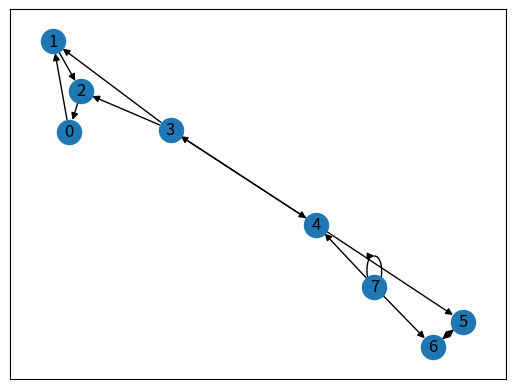

Reproduce this figure in Python.
'''
ЩО ТРЕБА ЩЕ ЗРОБИТИ
Найближчим часом:
1) ЕКСПЕРИМЕНТИ
2) Як буде натхення якось об'єднати ці два класи в один, або зробити їх дітьми якогось загального класу Graph
3) Засунути randomGraph() функцію за межі класу, або зробити її статичною
'''

import networkx as nx
import matplotlib.pyplot as plt
import random

class Graph:
    def __init__(self, n):
        self.graph = [[] for _ in range(n)]
        self.n = n # size

        self.stack = []
        self.on_stack = [False for _ in range(n)] # bitmap

        self.counter = 0 # to give bigger and bigger id to each node
        self.node_counter = [-1 for _ in range(n)] # to keep track which nodes have which ids, where -1 is unvisited node
        self.low = [0 for _ in range(n)] # lowlink value to create scc

        self.solved = False
        self.sccomp_count = 0

    def addEdge(self, a: int, b: int):
        pass # being overdriven

    def randomGraph(self, d: float):
        n = self.n
        m = int(d * n * (n-1))
        edges_added = 0

        while edges_added < m:
            v1 = random.randint(0, n-1)
            v2 = random.randint(0, n-1)

            # якщо ребро вже існує, пропускаємо
            if v2 in self.graph[v1]:
                continue

            self.addEdge(v1, v2)
            edges_added += 1

        return self.graph

    # static version of this algo, to create without a graph instance
    @staticmethod
    def static_randomGraph(n: int, d: float, graph_type: "Graph" = None) -> "Graph":
        if graph_type is None: graph_type = GraphList # може і костиль, але іншого виходу небуло
        graph = graph_type(n)
        m = int(d * n * (n - 1))
        edges_added = 0

        while edges_added < m:
            v1 = random.randint(0, n - 1)
            v2 = random.randint(0, n - 1)

            # якщо ребро вже існує, пропускаємо
            if (graph_type is GraphMatrix and graph.graph[v1][v2] == True) or (graph_type is GraphList and v2 in graph.graph[v1]):
                continue

            graph.addEdge(v1, v2)
            edges_added += 1

        return graph
    
    def fromMatricsForm(self, graph: "GraphMatrix"):
        if self.n != graph.n: raise "different dimensions"
        for n, ls in enumerate(graph.graph):
            for i, isExist in enumerate(ls):
                if isExist: self.addEdge(n, i)

    def fromListForm(self, graph: "GraphList"):
        if self.n != graph.n: raise "different dimensions"
        for n, ls in enumerate(graph.graph):
            for i in ls:
                self.addEdge(n, i)

    def fromOther(self, graph: "Graph"):
        if isinstance(graph, GraphMatrix): self.fromMatricsForm(graph)
        elif isinstance(graph, GraphList): self.fromListForm(graph)

    def visualise(self):
        pass # being overdriven

    # Get amount of strongly connected components, and if don't know it yet, find it
    def getSccompCount(self) -> int:
        if self.solved == True:
            return self.sccomp_count
        else:
            return self.findSccomp()

    # Returns dict where key - lowlink value, value - all strongly connected nodes with this lowlink value
    def getSccomp(self) -> dict:
        nodes = {}
        for i in range(self.n):
            if self.low[i] in nodes:
                nodes[self.low[i]].append(i)
            else:
                nodes.update({self.low[i]: [i]})
        return nodes

    def findSccomp(self) -> int:
        for i in range(self.n):
            if self.node_counter[i] == -1:
                self.dfs(i)
        return self.sccomp_count


    def dfs(self, cur: int):
        pass # being overdriven


# graph[0].append(int) --- взяти першу ноду графа і пов'язати її з іншою
class GraphList(Graph):
    def __init__(self, n):
        super().__init__(n)

    def addEdge(self, a: int, b: int):
        if b not in self.graph[a]:
            self.graph[a].append(b)


    def visualise(self):
        graph_visualisation = nx.DiGraph()

        for edge_from in range(self.n):
            # lonely node - just put it without edges
            if not self.graph[edge_from]:
                edge_name = str(edge_from)
                if self.solved == True:
                    edge_name += f" Group {self.low[edge_from]}"

                graph_visualisation.add_node(edge_from)

            for edge_to in self.graph[edge_from]:
                if self.solved == True:
                    # if the compononents are SC, they are all connected with GREEN edges, but if they are in different groups, the edge is RED
                    edge_color = 'green'
                    if self.low[edge_from] != self.low[edge_to]:
                        edge_color = 'red'

                    # Add labels with SCC group numbers
                    graph_visualisation.add_edge(str(edge_from) + f" Group {self.low[edge_from]}", str(edge_to) + f" Group {self.low[edge_to]}", color=edge_color)

                    graph_visualisation.nodes[edge_from]['group'] = str(self.low[edge_from])
                    graph_visualisation.nodes[edge_to]['group'] = str(self.low[edge_to])
                else:
                    # if we haven't tested the graph for SCC, then all edges are BLACK
                    graph_visualisation.add_edge(edge_from, edge_to)

        # Get the edge colors data to draw with them if we have performed SCC algo
        if self.solved == True:
            edge_colors = [graph_visualisation[edge_from][edge_to]['color'] for edge_from, edge_to in graph_visualisation.edges()]
            nx.draw_networkx(graph_visualisation, edge_color=edge_colors)
        else:
            nx.draw_networkx(graph_visualisation)
        plt.show()


    # dfs + algo to find all sccomp, cur - current node we are working with
    # returns lowlink value of this node
    def dfs(self, cur: int):
        if self.solved == True:
            return self.low[cur]

        self.on_stack[cur] = True
        self.stack.append(cur)
        self.node_counter[cur] = self.counter
        self.low[cur] = self.counter
        self.counter += 1

        # check all edges
        for it in self.graph[cur]:
            if self.node_counter[it] == -1:
                self.low[cur] = min(self.low[cur], self.dfs(it))
            if self.on_stack[it] == True:
                self.low[cur] = min(self.low[cur], self.low[it])


        # if we reached the node that doesn't connect to any other node after dfs, we call it sccomp, cause we can't get any lower lowlink value
        if self.node_counter[cur] == self.low[cur]:
            last_el = self.stack.pop()
            while cur != last_el:
                self.on_stack[last_el] = False
                last_el = self.stack.pop()

            self.on_stack[cur] = False
            self.sccomp_count += 1

        return self.low[cur]


# graph[0][1] = bool --- взяти edge від першої ноди графа і до другої ноди графа
# Якщо цей edge існує - True, інакше False
class GraphMatrix(Graph):
    def __init__(self, n):
        super().__init__(n)
        self.graph = [[False for __ in range(n) ] for _ in range(n)]

    def addEdge(self, a: int, b: int):
        self.graph[a][b] = True


    def visualise(self):
        graph_visualisation = nx.DiGraph()

        for edge_from in range(self.n):
            added = False
            for edge_to in range(self.n):
                if self.graph[edge_from][edge_to] == True:
                    added = True
                    if self.solved == True:
                        # if the compononents are SC, they are all connected with GREEN edges, but if they are in different groups, the edge is RED
                        edge_color = 'green'
                        if self.low[edge_from] != self.low[edge_to]:
                            edge_color = 'red'

                        # Add labels with SCC group numbers
                        graph_visualisation.add_edge(str(edge_from) + f" Group {self.low[edge_from]}", str(edge_to) + f" Group {self.low[edge_to]}", color=edge_color)

                        graph_visualisation.nodes[edge_from]['group'] = str(self.low[edge_from])
                        graph_visualisation.nodes[edge_to]['group'] = str(self.low[edge_to])
                    else:
                        # if we haven't tested the graph for SCC, then all edges are BLACK
                        graph_visualisation.add_edge(edge_from, edge_to)

            # lonely node - just put it without edges
            if added == False:
                edge_name = str(edge_from)
                if self.solved == True:
                    edge_name += f" Group {self.low[edge_from]}"

                graph_visualisation.add_node(edge_from)


        # Get the edge colors data to draw with them if we have performed SCC algo
        if self.solved == True:
            edge_colors = [graph_visualisation[edge_from][edge_to]['color'] for edge_from, edge_to in graph_visualisation.edges()]
            nx.draw_networkx(graph_visualisation, edge_color=edge_colors)
        else:
            nx.draw_networkx(graph_visualisation)
        plt.show()


    # dfs + algo to find all sccomp, cur - current node we are working with
    # returns lowlink value of this node
    def dfs(self, cur: int):
        if self.solved == True:
            return self.low[cur]

        self.on_stack[cur] = True
        self.stack.append(cur)
        self.node_counter[cur] = self.counter
        self.low[cur] = self.counter
        self.counter += 1

        # check all edges
        for i in range(self.n):
            if self.graph[cur][i] == False:
                continue

            if self.node_counter[i] == -1:
                self.low[cur] = min(self.low[cur], self.dfs(i))
            if self.on_stack[i] == True:
                self.low[cur] = min(self.low[cur], self.low[i])


        # if we reached the node that doesn't connect to any other node after dfs, we call it sccomp, cause we can't get any lower lowlink value
        if self.node_counter[cur] == self.low[cur]:
            last_el = self.stack.pop()
            while cur != last_el:
                self.on_stack[last_el] = False
                last_el = self.stack.pop()

            self.on_stack[cur] = False
            self.sccomp_count += 1

        return self.low[cur]


def test_1():
    graph = GraphList(10)
    graph.randomGraph(0.58)
    print("Рандомний граф: ")
    for i, neighbors in enumerate(graph.graph):
        print(f"{i} - {neighbors}")

    graph.visualise()

if __name__ == "__main__":
    graph = GraphMatrix(8)
    graph.addEdge(0, 1)
    graph.addEdge(1, 2)
    graph.addEdge(2, 0)
    graph.addEdge(3, 1)
    graph.addEdge(3, 2)
    graph.addEdge(0, 1)
    graph.addEdge(3, 4)
    graph.addEdge(4, 3)
    graph.addEdge(0, 1)
    graph.addEdge(4, 5)
    graph.addEdge(5, 6)
    graph.addEdge(6, 5)
    graph.addEdge(7, 6)
    graph.addEdge(7, 4)
    graph.addEdge(7, 7)
    
    print(graph.getSccompCount())
    print(graph.getSccomp())
    graph.visualise()
    
